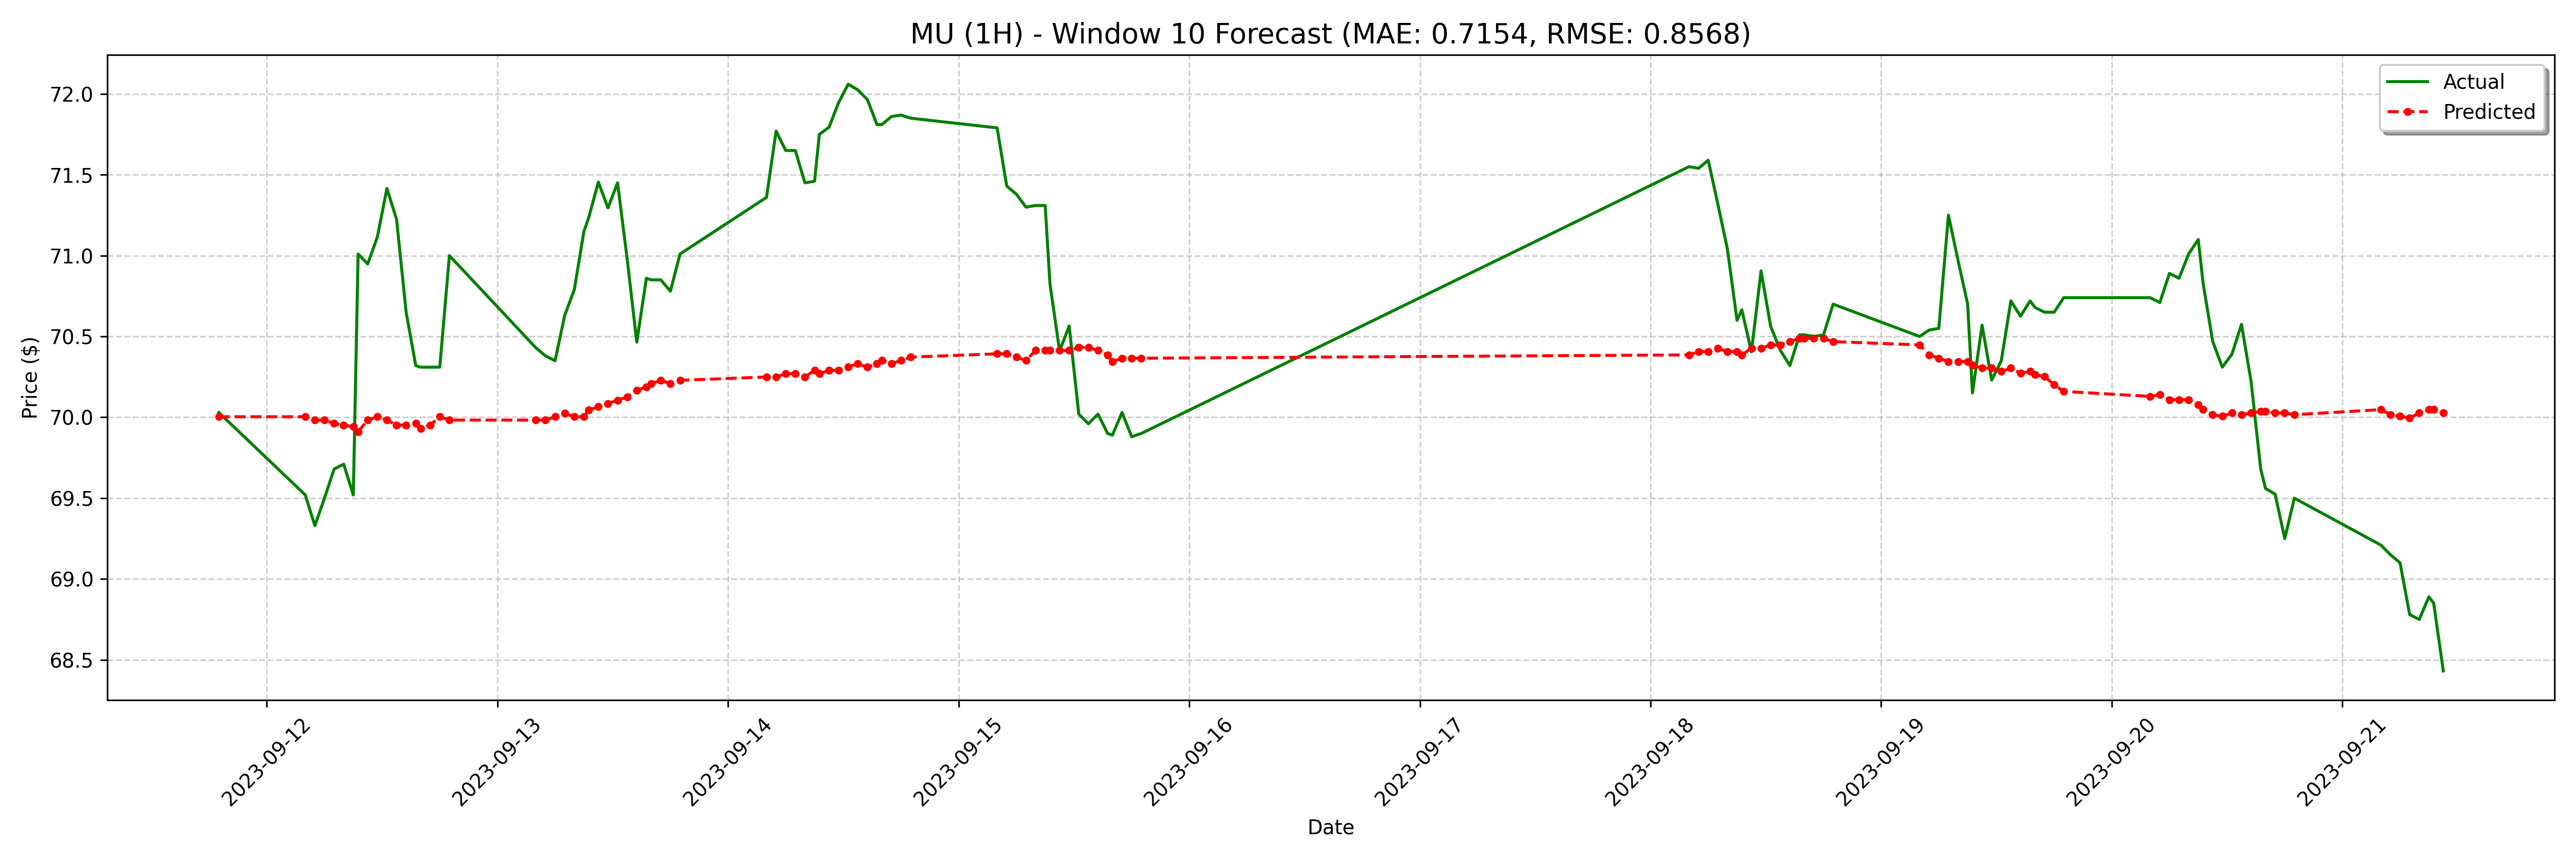

The data file committed next to this chart (first rows):
date, actual, forecast
2023-09-11 19:00:00-04:00, 70.03, 70
2023-09-12 04:00:00-04:00, 69.52, 70
2023-09-12 05:00:00-04:00, 69.33, 69.98
2023-09-12 06:00:00-04:00, 69.5, 69.98
2023-09-12 07:00:00-04:00, 69.68, 69.96
2023-09-12 08:00:00-04:00, 69.71, 69.95
2023-09-12 09:00:00-04:00, 69.52, 69.94
2023-09-12 09:30:00-04:00, 71.01, 69.91
2023-09-12 10:30:00-04:00, 70.95, 69.98
2023-09-12 11:30:00-04:00, 71.11, 70
2023-09-12 12:30:00-04:00, 71.42, 69.98
2023-09-12 13:30:00-04:00, 71.22, 69.95
2023-09-12 14:30:00-04:00, 70.65, 69.95
2023-09-12 15:30:00-04:00, 70.32, 69.96
2023-09-12 16:00:00-04:00, 70.31, 69.93
2023-09-12 17:00:00-04:00, 70.31, 69.95
2023-09-12 18:00:00-04:00, 70.31, 70
2023-09-12 19:00:00-04:00, 71.0, 69.98
2023-09-13 04:00:00-04:00, 70.43, 69.98
2023-09-13 05:00:00-04:00, 70.38, 69.98
2023-09-13 06:00:00-04:00, 70.35, 70
2023-09-13 07:00:00-04:00, 70.63, 70.02
2023-09-13 08:00:00-04:00, 70.79, 70
2023-09-13 09:00:00-04:00, 71.15, 70
2023-09-13 09:30:00-04:00, 71.23, 70.04
2023-09-13 10:30:00-04:00, 71.45, 70.06
2023-09-13 11:30:00-04:00, 71.3, 70.09
2023-09-13 12:30:00-04:00, 71.45, 70.11
2023-09-13 13:30:00-04:00, 70.98, 70.13
2023-09-13 14:30:00-04:00, 70.47, 70.17
2023-09-13 15:30:00-04:00, 70.86, 70.19
2023-09-13 16:00:00-04:00, 70.85, 70.21
2023-09-13 17:00:00-04:00, 70.85, 70.23
2023-09-13 18:00:00-04:00, 70.78, 70.21
2023-09-13 19:00:00-04:00, 71.01, 70.23
2023-09-14 04:00:00-04:00, 71.36, 70.25
2023-09-14 05:00:00-04:00, 71.77, 70.25
2023-09-14 06:00:00-04:00, 71.65, 70.27
2023-09-14 07:00:00-04:00, 71.65, 70.27
2023-09-14 08:00:00-04:00, 71.45, 70.25
2023-09-14 09:00:00-04:00, 71.46, 70.29
2023-09-14 09:30:00-04:00, 71.75, 70.27
2023-09-14 10:30:00-04:00, 71.79, 70.29
2023-09-14 11:30:00-04:00, 71.95, 70.29
2023-09-14 12:30:00-04:00, 72.06, 70.31
2023-09-14 13:30:00-04:00, 72.03, 70.33
2023-09-14 14:30:00-04:00, 71.97, 70.31
2023-09-14 15:30:00-04:00, 71.81, 70.33
2023-09-14 16:00:00-04:00, 71.81, 70.35
2023-09-14 17:00:00-04:00, 71.86, 70.33
2023-09-14 18:00:00-04:00, 71.87, 70.35
2023-09-14 19:00:00-04:00, 71.85, 70.37
2023-09-15 04:00:00-04:00, 71.79, 70.39
2023-09-15 05:00:00-04:00, 71.43, 70.39
2023-09-15 06:00:00-04:00, 71.38, 70.37
2023-09-15 07:00:00-04:00, 71.3, 70.35
2023-09-15 08:00:00-04:00, 71.31, 70.41
2023-09-15 09:00:00-04:00, 71.31, 70.41
2023-09-15 09:30:00-04:00, 70.83, 70.41
2023-09-15 10:30:00-04:00, 70.41, 70.41
... 68 more rows
